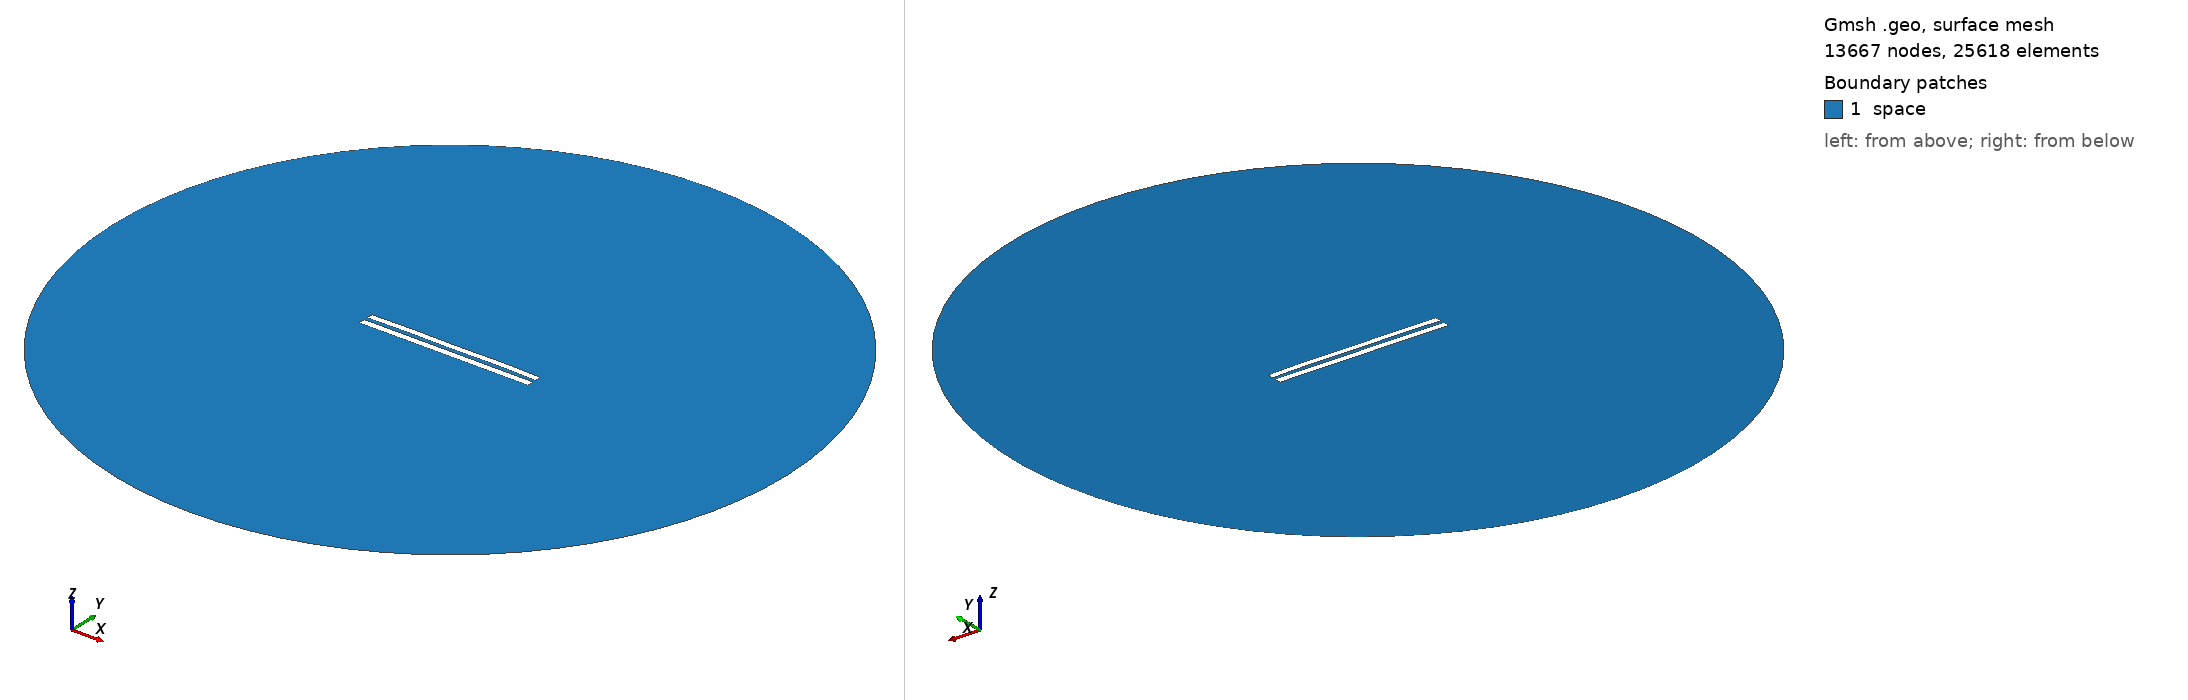

Gmsh geometry script, surface-meshed: 13667 nodes, 25618 surface elements. Boundary patches (legend numbers): 1 space. Left view from above one corner, right view from below the opposite corner. Legend entries are the model's physical surfaces. The drawing asked Gmsh for element sizes between 1% and 20% of the model's largest extent; the script's own settings can give other sizes.

=== 5490.geo (drawn) ===
//---------------------------------------
// Geometry kernel
//---------------------------------------

SetFactory("OpenCASCADE");



//---------------------------------------
// Parameters of the geometry
//---------------------------------------

// Overetch of the upper plate
overetch = 0.125;

// Distance between the plates
distance = 2.25;

// Discretization over the x axis (for the deformation)
nx = 50; 

// Length of the plate
L = 100 - overetch; 

// Number of modes
n = 4; 

// 1st mode coefficient
coeff(1) = 0.07499999999999998;
beta(1) = 0.596864 * 3.1415926535 / L;

// 2nd mode coefficient
coeff(2) = 0.15;
beta(2) = 1.49418 * 3.1415926535 / L;

// 3rd mode coefficient
coeff(3) = 0.0;
beta(3) = 2.50025 * 3.1415926535 / L;

// 4th mode coefficient
coeff(4) = 0.15;
beta(4) = 3.49999 * 3.1415926535 / L;



//---------------------------------------
// Upper plate (deformed rectangle)
//---------------------------------------

// Coordiantes of the upper plate
xmin = -50;
xmax = 50 - overetch;

// Height of the upper plate
yheight = 4 - 2 * overetch;

// Indexes of the points
UpperID[] = {};
LowerID[] = {};
LeftID[] = {};
RightID[] = {};

// Point index
p = 1;

// Horizontal edges
For i In {1:nx}
    x = xmin + (i-1)*(xmax - xmin)/(nx-1);

    y_bottom = distance / 2 + overetch;
    For j In {1:n}
        C = (Cosh(beta(j)*L) + Cos(beta(j)*L)) / (Sinh(beta(j)*L) + Sin(beta(j)*L));
        y_bottom  = y_bottom + coeff(j) * (Cosh(beta(j)*(x+50)) - Cos(beta(j)*(x+50)) - C * (Sinh(beta(j)*(x+50)) - Sin(beta(j)*(x+50))));
    EndFor

    y_top = y_bottom + yheight;

    Point(p) = {x, y_top, 0, 1.0};
    UpperID[i] = p;
    p = p + 1;

    Point(p) = {x, y_bottom, 0, 1.0};
    LowerID[i] = p;
    p = p + 1;
EndFor

// Create point lists
UpperPts[] = {}; LowerPts[] = {};
For i In {1:nx}
  UpperPts[] += {UpperID[i]};
  LowerPts[] += {LowerID[i]};
EndFor

// Build splines
Spline(1) = {UpperPts[]};
Spline(2) = {LowerPts[]};
Line(3) = {LowerPts[nx-1], UpperPts[nx-1]};
Line(4) = {LowerPts[0], UpperPts[0]};

// Build the plane surface
Curve Loop(1) = {2, 3, -1, -4};
Plane Surface(1) = {1};



//---------------------------------------
// Lower plate (rectangle)
//---------------------------------------

// Vertices
Point(1001) = {-50, -1, 0, 1.0};
Point(1002) = { 50, -1, 0, 1.0};
Point(1003) = { 50,  -5, 0, 1.0};
Point(1004) = {-50,  -5, 0, 1.0};

// Edges
Line(5) = {1001, 1002};
Line(6) = {1002, 1003};
Line(7) = {1003, 1004};
Line(8) = {1004, 1001};

// Plane surface
Line Loop(2) = {5, 6, 7, 8};
Plane Surface(2) = {2}; 



//---------------------------------------
// Outer (fictious) boundary
//---------------------------------------

// Points
Point(1005) = {0, 0, 0};       // Center
Point(1006) = {200, 0, 0};     // Start point
Point(1007) = {0, 200, 0};     // 90 degrees
Point(1008) = {-200, 0, 0};    // 180 degrees
Point(1009) = {0, -200, 0};    // 270 degrees

// Circle arcs (each needs start, center, end)
Circle(9) = {1006, 1005, 1007};
Circle(10) = {1007, 1005, 1008};
Circle(11) = {1008, 1005, 1009};
Circle(12) = {1009, 1005, 1006};

// Plane surface for the entire domain
Curve Loop(3) = {9, 10, 11, 12};
Surface(3) = {3};

// Subtract the plates from the whole domain to obtain the actual domain where we want to solve the equations
BooleanDifference{ Surface{3}; Delete; }{ Surface{1}; Surface{2}; Delete; }




//---------------------------------------
// Transfinite Lines/Curves
//---------------------------------------

// Set the number of points on the boundaries
r = 7;

// Plates
Transfinite Curve {1, 2} = 50*r Using Progression 1;
Transfinite Curve {3, 4} = 2*r Using Progression 1;
Transfinite Line {5, 7} = 50*r Using Progression 1;
Transfinite Line {6, 8} = 2*r Using Progression 1;

// Outer boundary
Transfinite Line {9, 10, 11, 12} = 20 Using Progression 1;



//---------------------------------------
// Physical groups
//---------------------------------------                

// Physical curves (boundaries)
Physical Line("force_segment", 10) = {2};
Physical Line("upper_plate", 11) = {1, 3, 4};
Physical Line("lower_plate", 12) = {5, 6, 7, 8};
Physical Line("boundary", 20) = {9, 10, 11, 12};

// Physical Surfaces
Physical Surface("space", 30) = {3};



//---------------------------------------
// 6. Generate the Mesh
//---------------------------------------

// 2D mesh generation
Mesh 2;
